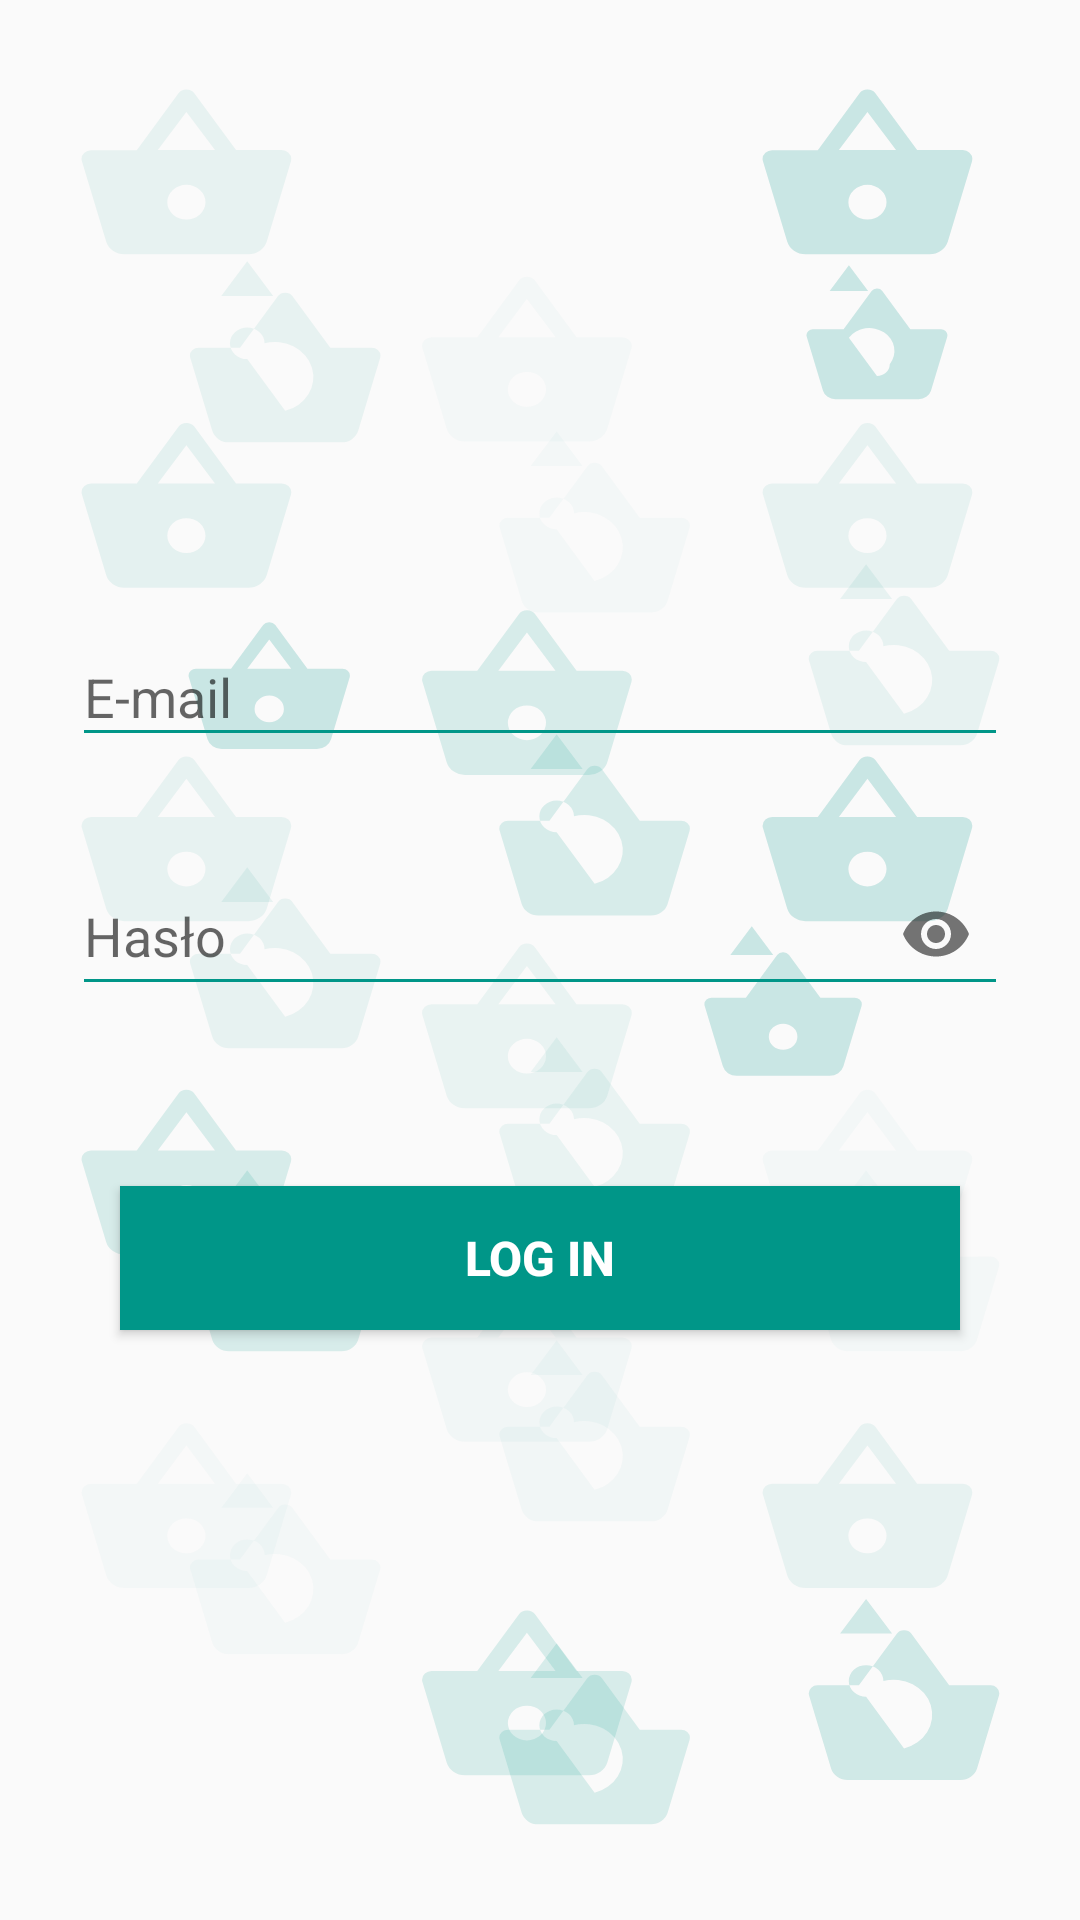

Write the Android layout XML for this screen, with the resource values it uses.
<!-- AndroidManifest.xml: activity theme FullScreen -->
<!-- res/layout/activity_login.xml -->
<?xml version="1.0" encoding="utf-8"?>
<RelativeLayout
        xmlns:android="http://schemas.android.com/apk/res/android"
        xmlns:app="http://schemas.android.com/apk/res-auto"
        xmlns:tools="http://schemas.android.com/tools"
        android:layout_width="match_parent"
        android:layout_height="match_parent"
        tools:context=".ui.login.LoginActivity">

    <ImageView
            android:src="@drawable/log_in_background"
            android:layout_width="match_parent"
            android:layout_height="match_parent"
            app:layout_constraintEnd_toEndOf="parent"
            app:layout_constraintStart_toStartOf="parent"
            android:scaleType="fitXY"
            app:layout_constraintTop_toTopOf="parent"
            app:layout_constraintBottom_toBottomOf="parent"
            tools:ignore="ContentDescription"
            android:layout_margin="24dp"/>

    <androidx.constraintlayout.widget.ConstraintLayout
            android:layout_width="match_parent"
            android:layout_height="match_parent">

        <com.google.android.material.textfield.TextInputLayout
                android:id="@+id/etEmailLayout"
                android:layout_width="match_parent"
                android:layout_height="wrap_content"
                tools:ignore="MissingConstraints"
                app:layout_constraintEnd_toEndOf="parent"
                android:layout_marginEnd="24dp"
                app:layout_constraintStart_toStartOf="parent"
                android:layout_marginStart="24dp"
                android:layout_marginTop="200dp"
                app:layout_constraintTop_toTopOf="parent">

            <com.google.android.material.textfield.TextInputEditText
                    android:id="@+id/etEmail"
                    android:layout_width="match_parent"
                    android:layout_height="match_parent"
                    android:hint="@string/et_hint_email"
                    android:backgroundTint="@color/colorAccent"
                    android:inputType="textEmailAddress"/>
        </com.google.android.material.textfield.TextInputLayout>

        <com.google.android.material.textfield.TextInputLayout
                android:id="@+id/etPasswordLayout"
                android:layout_width="match_parent"
                android:layout_height="wrap_content"
                tools:ignore="MissingConstraints"
                android:layout_marginTop="24dp"
                android:layout_marginStart="24dp"
                android:layout_marginEnd="24dp"
                app:passwordToggleEnabled="true"
                app:passwordToggleDrawable="@drawable/ic_baseline_remove_red_eye_24px"
                app:layout_constraintStart_toStartOf="parent"
                app:layout_constraintEnd_toEndOf="parent"
                app:layout_constraintTop_toBottomOf="@+id/etEmailLayout">

            <com.google.android.material.textfield.TextInputEditText
                    android:id="@+id/etPassword"
                    android:layout_width="match_parent"
                    android:layout_height="match_parent"
                    android:hint="@string/et_hint_password"
                    android:backgroundTint="@color/colorAccent"
                    android:inputType="textPassword"/>
        </com.google.android.material.textfield.TextInputLayout>

        <Button
                android:id="@+id/btnLogIn"
                style="@style/ButtonStyle"
                android:text="@string/btn_log_in"
                android:layout_width="0dp"
                android:layout_height="wrap_content"
                android:layout_marginEnd="16dp"
                android:layout_marginStart="16dp"
                android:layout_marginTop="60dp"
                app:layout_constraintTop_toBottomOf="@+id/etPasswordLayout"
                app:layout_constraintStart_toStartOf="@+id/etPasswordLayout"
                app:layout_constraintEnd_toEndOf="@+id/etPasswordLayout"/>
    </androidx.constraintlayout.widget.ConstraintLayout>
</RelativeLayout>
<!-- resources referenced by this layout -->
<resources>
  <color name="colorAccent">#009688</color>
  <!-- drawable log_in_background: vector/xml drawable (drawable, 17153 chars, omitted) -->
  <string name="btn_log_in">LOG IN</string>
  <string name="et_hint_email">E-mail</string>
  <string name="et_hint_password">Hasło</string>
  <style name="ButtonStyle">
          <item name="android:background">@color/colorAccent</item>
          <item name="android:textColor">@color/colorTextButton</item>
          <item name="android:textSize">16sp</item>
          <item name="android:textStyle">bold</item>
      </style>
  <style name="FullScreen" parent="@style/Theme.AppCompat.Light.NoActionBar">
          <item name="android:windowNoTitle">true</item>
          <item name="android:windowActionBar">false</item>
          <item name="android:windowFullscreen">true</item>
          <item name="android:windowContentOverlay">@null</item>
      </style>
  <color name="colorTextButton">#ffffff</color>
</resources>
